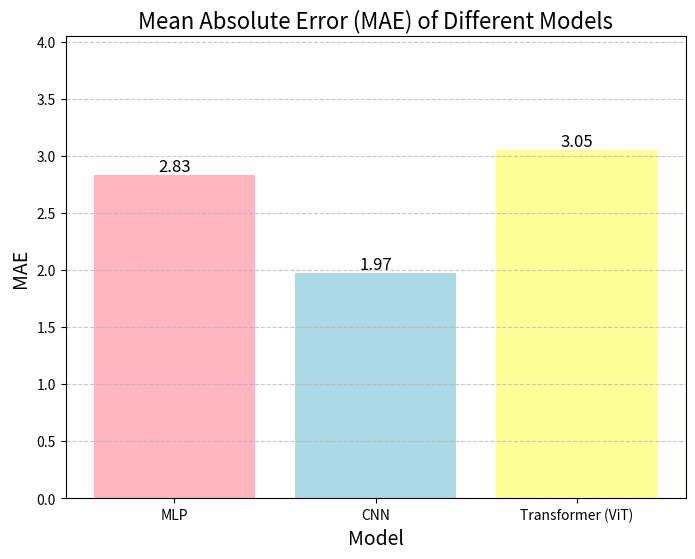

This figure's Python source:
import matplotlib.pyplot as plt
import numpy as np

models = ["MLP", "CNN", "Transformer (ViT)"]
mae_values = [2.83, 1.97, 3.05]

colors = ["#FFB6C1", "#ADD8E6", "#FFFF99"]

plt.figure(figsize=(8, 6))
bars = plt.bar(models, mae_values, color=colors)

for bar, mae in zip(bars, mae_values):
    plt.text(bar.get_x() + bar.get_width()/2, bar.get_height(),
             f"{mae:.2f}", ha='center', va='bottom', fontsize=12)

plt.xlabel("Model", fontsize=14)
plt.ylabel("MAE", fontsize=14)
plt.title("Mean Absolute Error (MAE) of Different Models", fontsize=16)

# Show plot
plt.ylim(0, max(mae_values) + 1)
plt.grid(axis='y', linestyle='--', alpha=0.7)
plt.show()
